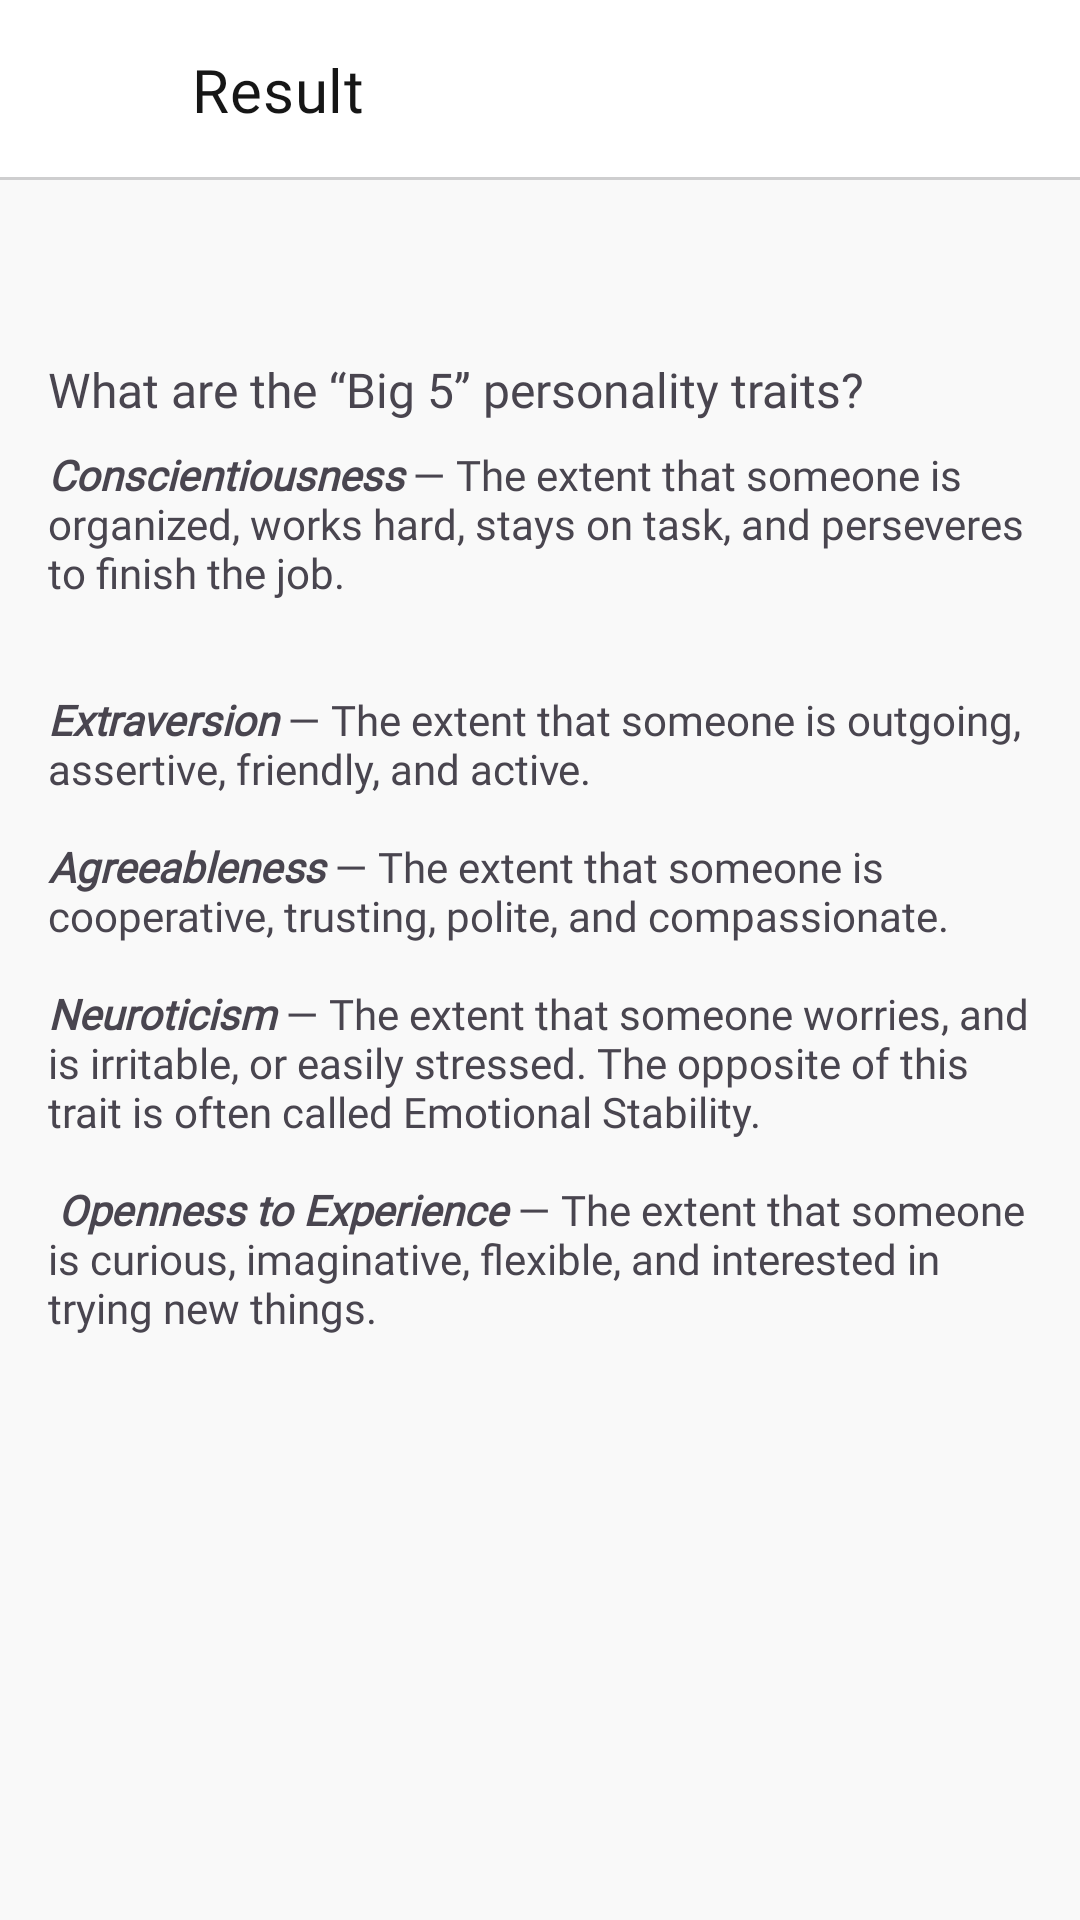

Produce the Android XML layout that renders to this screen, including the resource entries it uses.
<!-- AndroidManifest.xml: application theme Theme.Resume -->
<!-- res/layout/fragment_result.xml -->
<?xml version="1.0" encoding="utf-8"?>
<androidx.constraintlayout.widget.ConstraintLayout xmlns:android="http://schemas.android.com/apk/res/android"
    xmlns:app="http://schemas.android.com/apk/res-auto"
    xmlns:tools="http://schemas.android.com/tools"
    android:layout_width="match_parent"
    android:layout_height="match_parent"
    android:background="@color/background"
    tools:context=".features.recommend.RecommendFragment">

    <androidx.constraintlayout.widget.ConstraintLayout
        android:id="@+id/cl_toolbar"
        android:layout_width="match_parent"
        android:layout_height="@dimen/toolbar_height"
        android:background="@color/white"
        app:layout_constraintTop_toTopOf="parent">

        <ImageButton
            android:id="@+id/btn_back"
            android:layout_width="@dimen/icon_size_large"
            android:layout_height="@dimen/icon_size_large"
            android:layout_marginStart="@dimen/x_medium"
            android:background="@drawable/ripple_white"
            android:padding="@dimen/x_small"
            android:src="@drawable/ic_back"
            app:layout_constraintBottom_toBottomOf="parent"
            app:layout_constraintStart_toStartOf="parent"
            app:layout_constraintTop_toTopOf="parent"
            tools:ignore="ContentDescription" />

        <TextView
            android:id="@+id/tv_title"
            style="@style/headline6"
            android:layout_width="0dp"
            android:layout_height="match_parent"
            android:layout_marginHorizontal="@dimen/medium"
            android:gravity="center_vertical"
            android:text="Result"
            app:layout_constraintEnd_toEndOf="parent"
            app:layout_constraintStart_toEndOf="@id/btn_back" />

        <View
            android:layout_width="match_parent"
            android:layout_height="1dp"
            android:background="@color/ripple"
            app:layout_constraintBottom_toBottomOf="parent" />

    </androidx.constraintlayout.widget.ConstraintLayout>

    <TextView
        android:id="@+id/tvResult"
        android:layout_width="match_parent"
        android:layout_height="wrap_content"
        android:layout_marginHorizontal="16dp"
        android:layout_marginTop="8dp"
        android:fontFamily="@font/medium"
        android:paddingVertical="8dp"
        android:textSize="20sp"
        app:layout_constraintTop_toBottomOf="@id/cl_toolbar"
        tools:text="Ex" />

    <TextView
        android:id="@+id/tv"
        android:layout_width="match_parent"
        android:layout_height="wrap_content"
        android:layout_marginHorizontal="16dp"
        android:fontFamily="@font/bold"
        android:paddingVertical="8dp"
        android:text="What are the “Big 5” personality traits?"
        android:textSize="16sp"
        app:layout_constraintTop_toBottomOf="@id/tvResult" />

    <TextView
        android:layout_width="match_parent"
        android:layout_height="wrap_content"
        android:layout_marginHorizontal="16dp"
        android:fontFamily="@font/regular"
        android:text="@string/content"
        android:textSize="14sp"
        app:layout_constraintTop_toBottomOf="@id/tv" />

</androidx.constraintlayout.widget.ConstraintLayout>
<!-- resources referenced by this layout -->
<resources>
  <color name="background">#F9F9F9</color>
  <color name="ripple">#CECECF</color>
  <color name="white">#FFFFFFFF</color>
  <dimen name="icon_size_large">36dp</dimen>
  <dimen name="medium">12dp</dimen>
  <dimen name="toolbar_height">60dp</dimen>
  <dimen name="x_medium">16dp</dimen>
  <dimen name="x_small">8dp</dimen>
  <!-- drawable ripple_white (drawable) -->
  <?xml version="1.0" encoding="utf-8"?>
  <ripple xmlns:android="http://schemas.android.com/apk/res/android"
      android:color="@color/ripple">
      <item android:id="@android:id/mask">
          <shape android:shape="rectangle">
              <solid android:color="@color/ripple" />
              <corners android:radius="@dimen/xxx_large" />
          </shape>
      </item>
  
      <item android:id="@android:id/background">
          <shape android:shape="rectangle">
              <solid android:color="@color/white" />
              <corners android:radius="@dimen/xxx_large" />
          </shape>
      </item>
  </ripple>
  <string name="content"><i><b>Conscientiousness</b></i> — The extent that someone is organized, works hard, stays on task, and perseveres to finish the job.\n\n\n<i><b>Extraversion</b></i> — The extent that someone is outgoing, assertive, friendly, and active.\n\n<i><b>Agreeableness</b></i> — The extent that someone is cooperative, trusting, polite, and compassionate.\n\n<i><b>Neuroticism</b></i> — The extent that someone worries, and is irritable, or easily stressed. The opposite of this trait is often called Emotional Stability.\n\n <i><b>Openness to Experience</b></i> — The extent that someone is curious, imaginative, flexible, and interested in trying new things.</string>
  <style name="headline6" parent="TextAppearance.MaterialComponents.Headline6">
          <item name="fontFamily">@font/work_sans_bold</item>
          <item name="android:textColor">@color/neutral_1</item>
          <item name="android:textSize">20sp</item>
          <item name="lineHeight">24dp</item>
      </style>
  <style name="Theme.Resume" parent="Base.Theme.Resume" />
  <dimen name="xxx_large">64dp</dimen>
  <color name="neutral_1">#161616</color>
  <style name="Base.Theme.Resume" parent="Theme.Material3.DayNight.NoActionBar">
          
          <item name="colorPrimary">@color/primary</item>
          <item name="colorSecondary">@color/secondary</item>
          <item name="colorOnSurfaceVariant">@color/ripple</item>
          <item name="colorOnSurface">@color/primary</item>
  
          <item name="android:statusBarColor">@color/white</item>
          <item name="android:windowLightStatusBar">true</item>
      </style>
  <color name="primary">#2C557D</color>
  <color name="secondary">#FE7D36</color>
</resources>
